Labelled photos from "CNN_Images", an image-classification folder in sihfinal/streamlit. The possible labels are: axial fault, core fault, interturn fault, normal, radial fault, shorted.

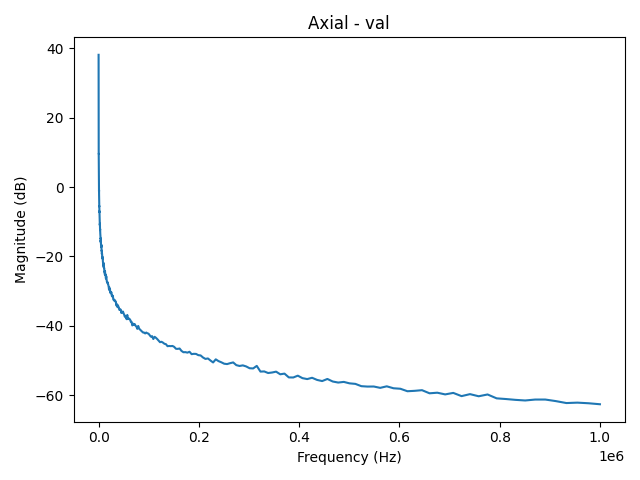
Label: axial fault

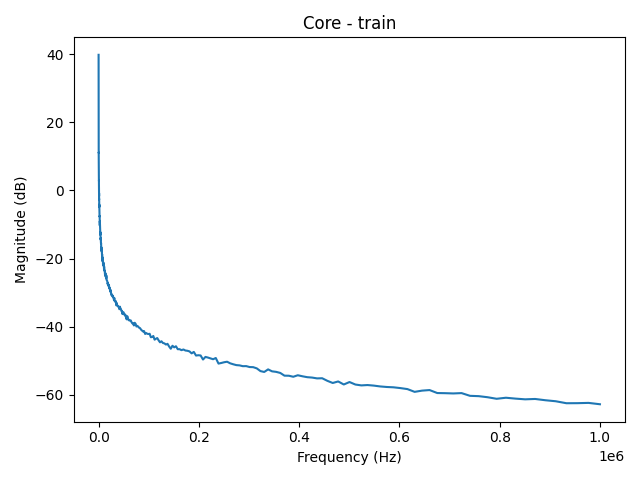
Label: core fault

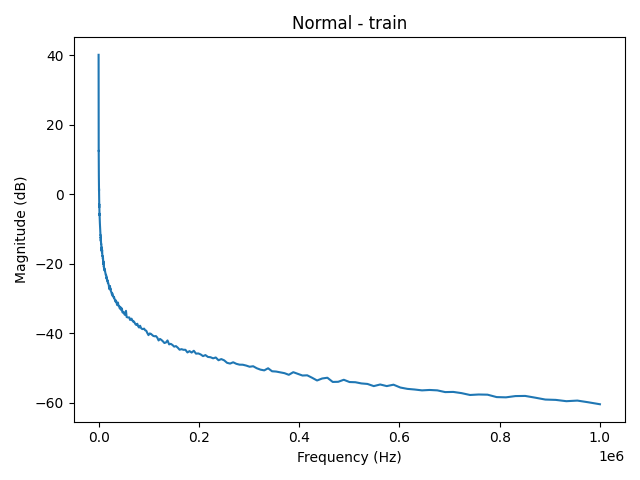
Label: normal

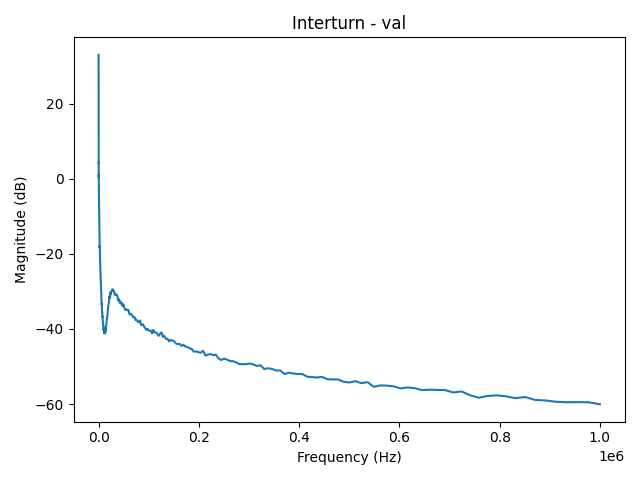
Label: interturn fault

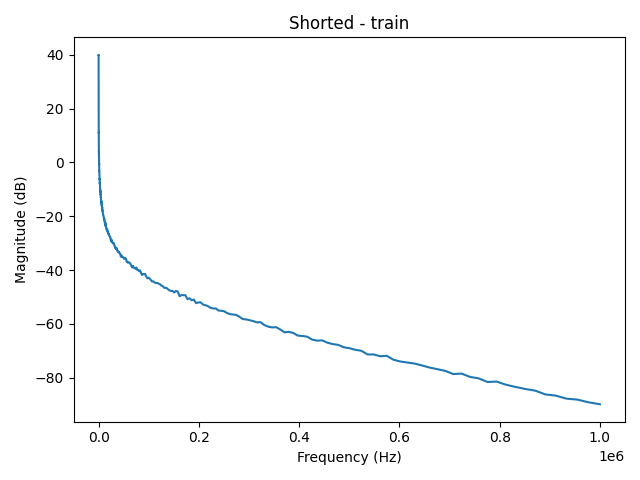
Label: shorted

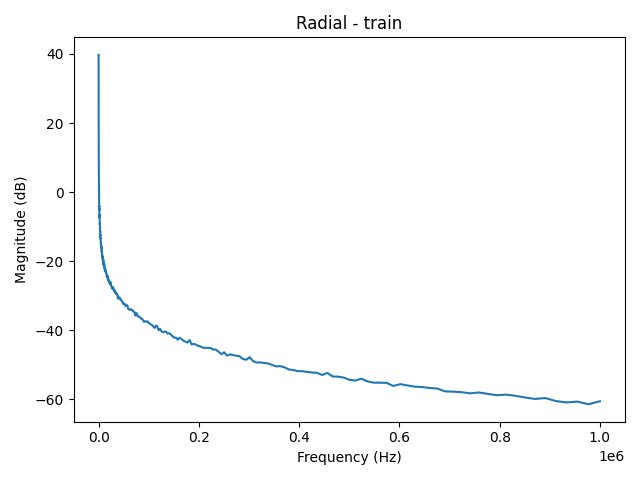
Label: radial fault
